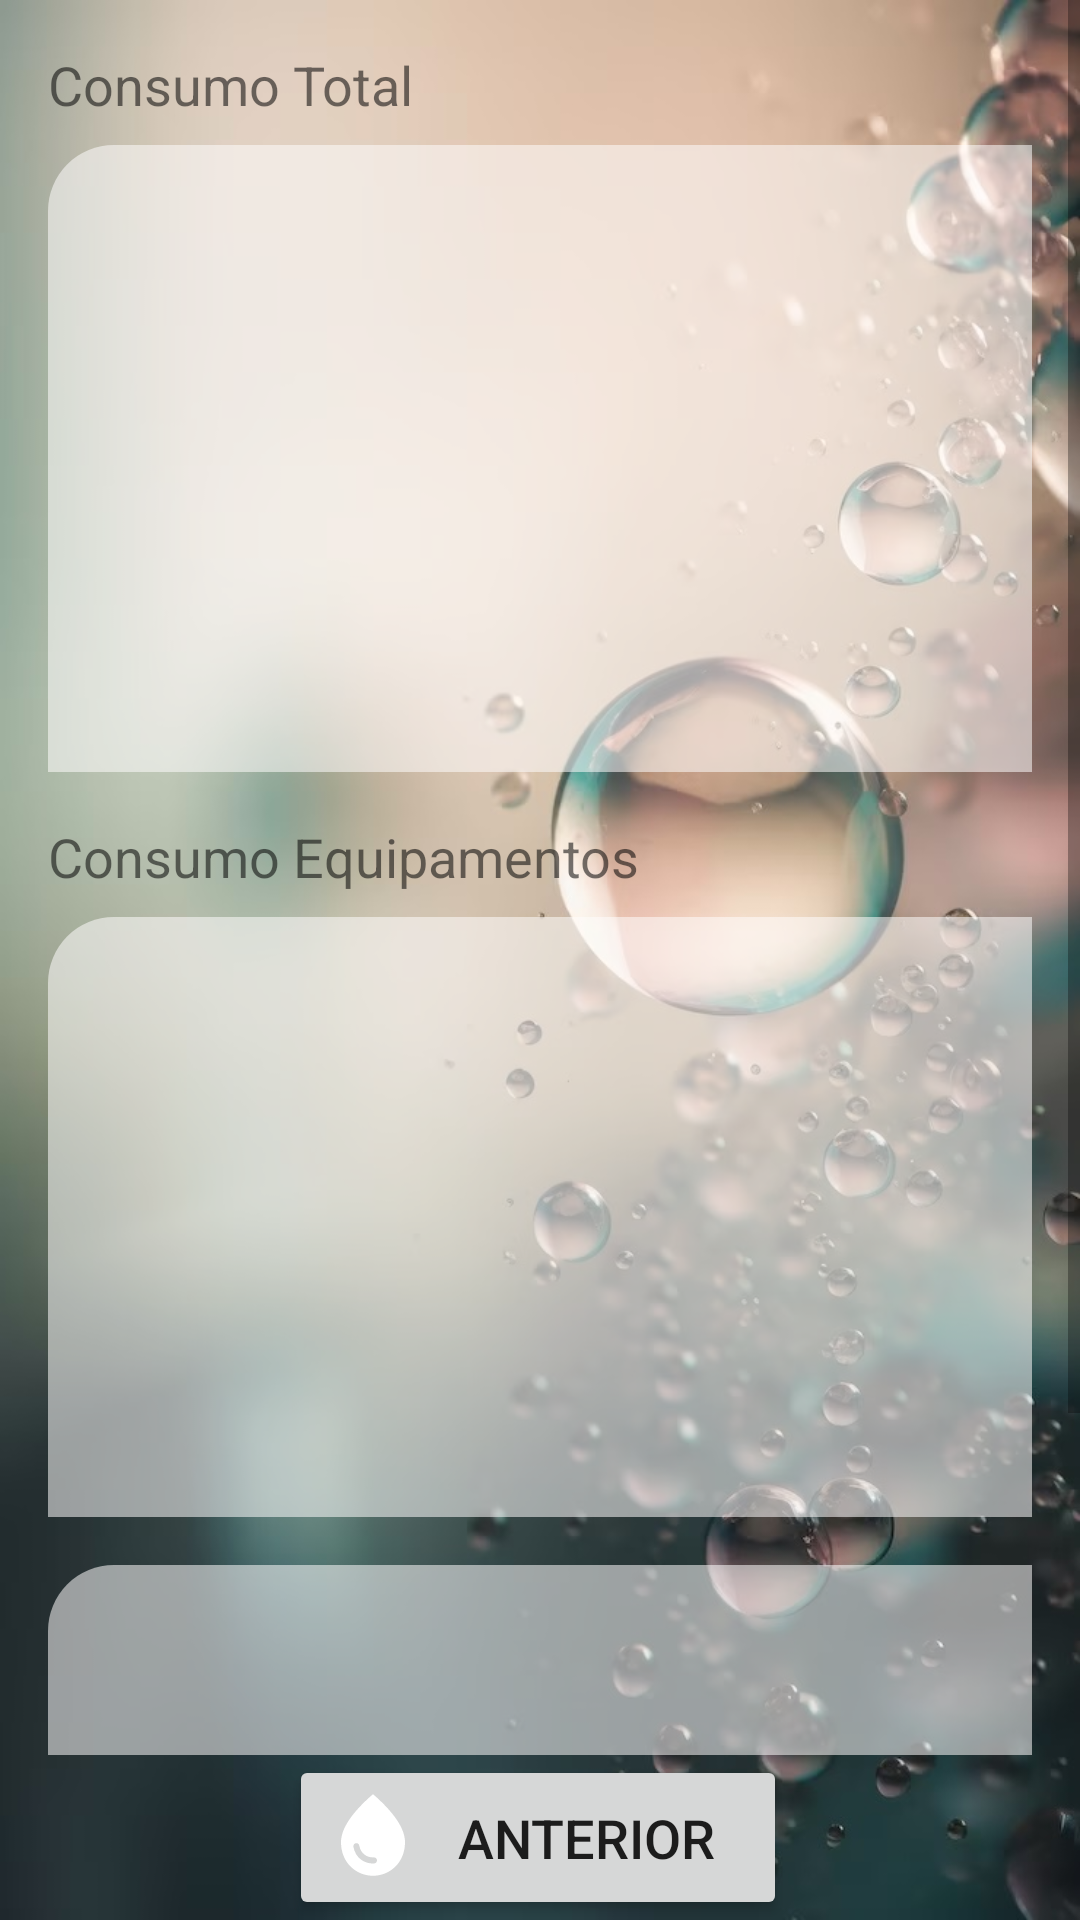

Android layout source for this screen:
<!-- AndroidManifest.xml: application theme Theme.Saneparprojeto -->
<!-- res/layout/activity_lista.xml -->
<?xml version="1.0" encoding="utf-8"?>
<androidx.constraintlayout.widget.ConstraintLayout xmlns:android="http://schemas.android.com/apk/res/android"
    xmlns:app="http://schemas.android.com/apk/res-auto"
    xmlns:tools="http://schemas.android.com/tools"
    android:layout_width="match_parent"
    android:layout_height="match_parent"
    android:background="@drawable/agua1"
    tools:context=".Lista">

    <ScrollView
        android:layout_width="0dp"
        android:layout_height="0dp"
        app:layout_constraintBottom_toTopOf="@id/voltar"
        app:layout_constraintTop_toTopOf="parent"
        app:layout_constraintStart_toStartOf="parent"
        app:layout_constraintEnd_toEndOf="parent">

        <LinearLayout
            android:layout_width="match_parent"
            android:layout_height="wrap_content"
            android:orientation="vertical"
            android:padding="16dp">

            <TextView
                android:id="@+id/consumo_title"
                android:layout_width="wrap_content"
                android:layout_height="wrap_content"
                android:text="Consumo Total"
                android:textSize="18sp"
                android:layout_marginBottom="8dp"/>

            <ListView
                android:id="@+id/consumo_list"
                android:layout_width="wrap_content"
                android:layout_height="209dp"
                android:layout_marginBottom="16dp"
                android:background="@drawable/transparenciabranca"/>


            <TextView
                android:id="@+id/equipamentos_title"
                android:layout_width="wrap_content"
                android:layout_height="wrap_content"
                android:text="Consumo Equipamentos"
                android:textSize="18sp"
                android:layout_marginBottom="8dp"/>

            <ListView
                android:id="@+id/equipamentos_list"
                android:layout_width="wrap_content"
                android:layout_height="200dp"
                android:layout_marginBottom="16dp"
                android:background="@drawable/transparenciabranca"/>

            <ListView
                android:id="@+id/equipamentos_list2"
                android:layout_width="wrap_content"
                android:layout_height="189dp"
                android:background="@drawable/transparenciabranca"/>

        </LinearLayout>
    </ScrollView>

    <Button
        android:id="@+id/voltar"
        style="@style/BlueButton"
        android:layout_width="166dp"
        android:layout_height="55dp"
        android:drawableLeft="@drawable/baseline_water_drop_24"
        android:text="Anterior"
        android:textSize="18sp"
        app:layout_constraintBottom_toBottomOf="parent"
        app:layout_constraintEnd_toEndOf="parent"
        app:layout_constraintHorizontal_bias="0.497"
        app:layout_constraintStart_toStartOf="parent"
        app:layout_constraintVertical_bias="0.0" />

</androidx.constraintlayout.widget.ConstraintLayout>
<!-- resources referenced by this layout -->
<resources>
  <!-- drawable agua1: jpg bitmap (drawable, 101420 bytes) -->
  <!-- drawable baseline_water_drop_24 (drawable) -->
  <vector android:height="34dp" android:tint="#FFFFFF"
      android:viewportHeight="25" android:viewportWidth="24"
      android:width="32dp" xmlns:android="http://schemas.android.com/apk/res/android">
      <path android:fillColor="@android:color/white" android:pathData="M12,2c-5.33,4.55 -8,8.48 -8,11.8c0,4.98 3.8,8.2 8,8.2s8,-3.22 8,-8.2C20,10.48 17.33,6.55 12,2zM7.83,14c0.37,0 0.67,0.26 0.74,0.62c0.41,2.22 2.28,2.98 3.64,2.87c0.43,-0.02 0.79,0.32 0.79,0.75c0,0.4 -0.32,0.73 -0.72,0.75c-2.13,0.13 -4.62,-1.09 -5.19,-4.12C7.01,14.42 7.37,14 7.83,14z"/>
  </vector>
  <!-- drawable transparenciabranca (drawable) -->
  <shape xmlns:android="http://schemas.android.com/apk/res/android">
      <solid android:color="#8AFFFDFD" /> 
  
  
      <corners android:topLeftRadius="22dp" /> 
  </shape>
  <style name="Theme.Saneparprojeto" parent="Theme.MaterialComponents.DayNight.NoActionBar">
          
          <item name="colorPrimary">@color/purple_500</item>
          <item name="colorPrimaryVariant">@color/purple_700</item>
          <item name="colorOnPrimary">@color/white</item>
          
          <item name="colorSecondary">@color/teal_200</item>
          <item name="colorSecondaryVariant">@color/teal_700</item>
          <item name="colorOnSecondary">@color/black</item>
          
          <item name="android:statusBarColor">?attr/colorPrimaryVariant</item>
          
      </style>
  <color name="purple_500">#FF6200EE</color>
  <color name="purple_700">#FF3700B3</color>
  <color name="white">#FFFFFFFF</color>
  <color name="teal_200">#1F497E</color>
  <color name="teal_700">#FF018786</color>
  <color name="black">#FF000000</color>
</resources>
